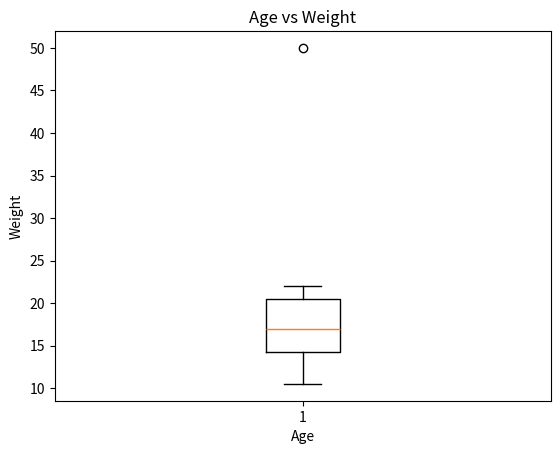

This chart was generated by the following Python code: (Note: this script raises an exception after producing the figure.)
import numpy as np
import matplotlib.pyplot as plt
import seaborn as sns

age = [1,2,3,4,5,6,7,8,9,10]
Wt = [10.5,11.5,13.5,15,16,18,17,20,21,22,50]

plt.boxplot(Wt)
plt.show()

plt.title('Age vs Weight')
plt.xlabel('Age')
plt.ylabel('Weight')
plt.plot(age,Wt)
plt.show()

plt.title('Age vs Weight')
plt.xlabel('Age')
plt.ylabel('Weight')
plt.scatter(age,Wt,c="red")
plt.show()

plt.title('Age vs Weight')
plt.xlabel('Age')
plt.ylabel('Weight')
plt.bar(age,Wt,color=['red','green'])
plt.show()

plt.title('Age vs Weight')
plt.xlabel('Age')
plt.ylabel('Weight')
plt.barh(age,Wt,color=['red','green'])
plt.show()

labels=['Number Cases',"Recovered","Deaths"]
counts=['15000','7546','728']
plt.pie(counts,labels=labels,autopct="%2.2f%%")
plt.show()

plt.hist(Wt,5)
plt.show()